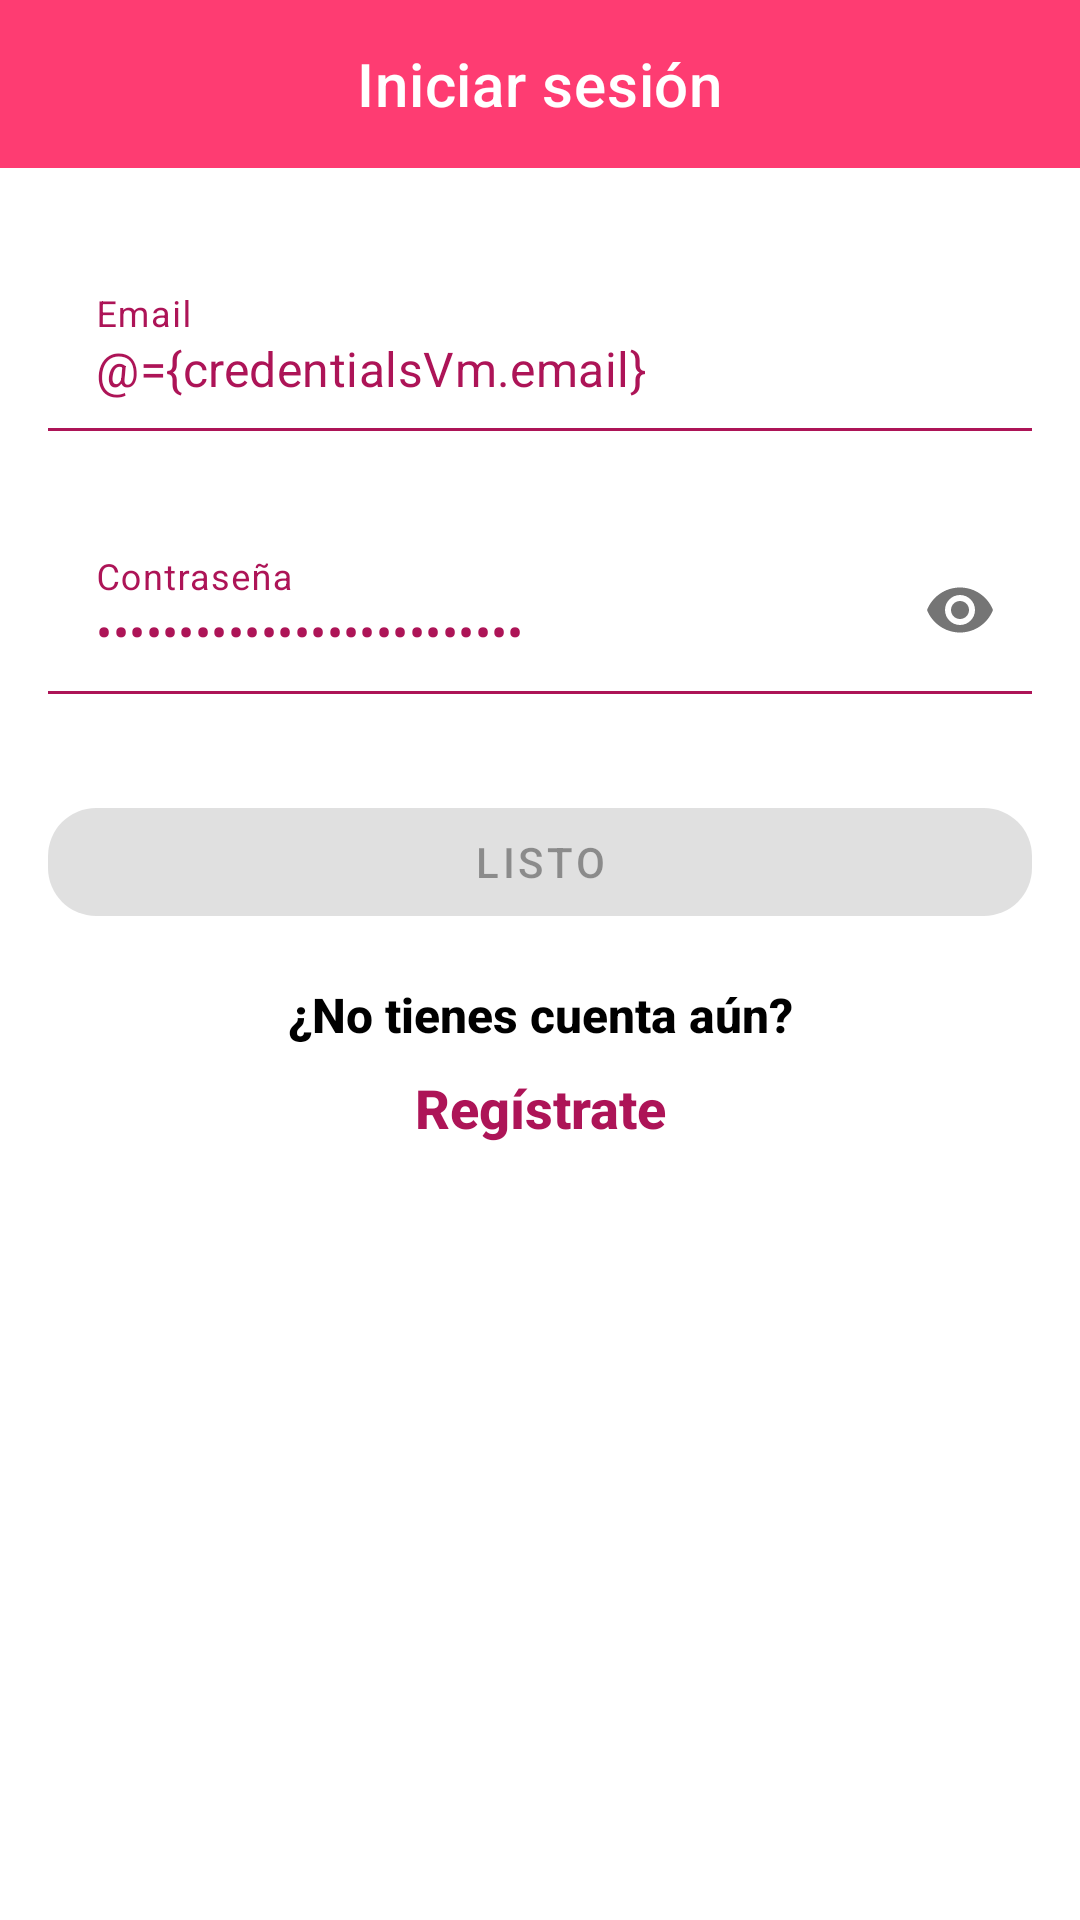

Layout XML and referenced resources for this Android screen:
<!-- AndroidManifest.xml: application theme Theme.DatingApp -->
<!-- res/layout/fragment_sign_in.xml -->
<?xml version="1.0" encoding="utf-8"?>
<layout
    xmlns:android="http://schemas.android.com/apk/res/android"
    xmlns:app="http://schemas.android.com/apk/res-auto"
    xmlns:tools="http://schemas.android.com/tools">
    <data>
        <variable
            name="credentialsVm"
            type="com.org.datingapp.features.auth.signin.SignInFormViewModel" />
    </data>
    <androidx.constraintlayout.widget.ConstraintLayout
        android:layout_width="match_parent"
        android:layout_height="match_parent"
        tools:context=".features.auth.signin.SignInFragment">


        <com.google.android.material.appbar.AppBarLayout
            android:id="@+id/toolbar"
            android:layout_width="0dp"
            android:layout_height="wrap_content"
            app:layout_constraintEnd_toEndOf="parent"
            app:layout_constraintStart_toStartOf="parent"
            app:layout_constraintTop_toTopOf="parent">

            <com.google.android.material.appbar.MaterialToolbar
                android:id="@+id/topAppBar"
                style="@style/Widget.MaterialComponents.Toolbar.Primary"
                android:layout_width="match_parent"
                android:layout_height="?attr/actionBarSize"
                app:title="@string/action_sign_in_long"
                app:titleCentered="true"
                app:navigationIcon="@drawable/ic_baseline_arrow_back_24"
                app:navigationIconTint="@color/white"
                />

        </com.google.android.material.appbar.AppBarLayout>



        <com.google.android.material.textfield.TextInputLayout
            android:id="@+id/email"
            style="@style/Widget.MaterialComponents.TextInputLayout.FilledBox"
            app:boxBackgroundColor="@color/white"
            app:boxStrokeColor="@color/colorPrimaryDark"
            android:textColorHint="@color/colorPrimaryDark"
            app:hintTextColor="@color/colorPrimaryDark"
            android:layout_width="0dp"
            android:layout_height="wrap_content"
            android:layout_marginStart="16dp"
            android:layout_marginTop="32dp"
            android:layout_marginEnd="16dp"
            app:endIconMode="custom"
            app:endIconTint="@color/colorPrimaryDark"
            app:layout_constraintEnd_toEndOf="parent"
            app:layout_constraintStart_toStartOf="parent"
            app:layout_constraintTop_toBottomOf="@id/toolbar">

            <com.google.android.material.textfield.TextInputEditText
                android:layout_width="match_parent"
                android:layout_height="match_parent"
                android:hint="@string/prompt_sign_up_email_hint"
                android:singleLine="true"
                android:textColor="@color/colorPrimaryDark"
                android:text="@={credentialsVm.email}"
                />

        </com.google.android.material.textfield.TextInputLayout>

        <com.google.android.material.textfield.TextInputLayout
            android:id="@+id/password"
            style="@style/Widget.MaterialComponents.TextInputLayout.FilledBox"
            app:boxBackgroundColor="@color/white"
            app:boxStrokeColor="@color/colorPrimaryDark"
            android:textColorHint="@color/colorPrimaryDark"
            app:hintTextColor="@color/colorPrimaryDark"
            app:passwordToggleEnabled="true"
            android:layout_width="0dp"
            android:layout_height="wrap_content"
            android:layout_marginStart="16dp"
            android:layout_marginEnd="16dp"
            android:layout_marginTop="32dp"
            app:layout_constraintEnd_toEndOf="parent"
            app:layout_constraintStart_toStartOf="parent"
            app:layout_constraintTop_toBottomOf="@id/email">

            <com.google.android.material.textfield.TextInputEditText
                android:layout_width="match_parent"
                android:layout_height="match_parent"
                android:hint="@string/prompt_sign_up_password_hint"
                android:inputType="textPassword"
                android:singleLine="true"
                android:textColor="@color/colorPrimaryDark"
                android:text="@={credentialsVm.password}"
                />

        </com.google.android.material.textfield.TextInputLayout>


        <com.google.android.material.button.MaterialButton
            android:id="@+id/sign_in_button"
            android:layout_width="0dp"
            android:layout_height="wrap_content"
            android:layout_marginStart="16dp"
            android:layout_marginTop="32dp"
            android:layout_marginEnd="16dp"
            app:layout_constraintEnd_toEndOf="parent"
            app:layout_constraintStart_toStartOf="parent"
            app:layout_constraintTop_toBottomOf="@id/password"
            app:cornerRadius="16dp"
            android:enabled="false"
            android:text="@string/action_done"
            />



        <TextView
            android:id="@+id/do_you_have_account_label"
            android:layout_width="0dp"
            android:layout_height="wrap_content"
            android:layout_marginTop="16dp"
            android:text="@string/label_sign_in_do_you_have_account"
            android:textAlignment="center"
            android:textAppearance="@style/TextAppearance.AppCompat.Body2"
            android:textColor="@color/black"
            android:textSize="16sp"
            android:textStyle="bold"
            app:layout_constraintEnd_toEndOf="parent"
            app:layout_constraintStart_toStartOf="parent"
            app:layout_constraintTop_toBottomOf="@id/sign_in_button" />

        <TextView
            android:id="@+id/register_label"
            android:layout_width="0dp"
            android:layout_height="wrap_content"
            android:layout_marginTop="8dp"
            android:text="@string/label_sign_in_register"
            android:textAlignment="center"
            android:textAppearance="@style/TextAppearance.AppCompat.Body2"
            android:textColor="@color/colorPrimaryDark"
            android:textSize="18sp"
            android:textStyle="bold"
            app:layout_constraintEnd_toEndOf="parent"
            app:layout_constraintStart_toStartOf="parent"
            app:layout_constraintTop_toBottomOf="@id/do_you_have_account_label" />


    </androidx.constraintlayout.widget.ConstraintLayout>
</layout>
<!-- resources referenced by this layout -->
<resources>
  <color name="colorPrimaryDark">@color/md_pink_800</color>
  <color name="white">#ffffff</color>
  <string name="action_done">Listo</string>
  <string name="action_sign_in_long">Iniciar sesión</string>
  <string name="label_sign_in_do_you_have_account">¿No tienes cuenta aún?</string>
  <string name="label_sign_in_register">Regístrate</string>
  <string name="prompt_sign_up_email_hint">Email</string>
  <string name="prompt_sign_up_password_hint">Contraseña</string>
  <style name="Theme.DatingApp" parent="Theme.MaterialComponents.DayNight.NoActionBar">
          <item name="android:forceDarkAllowed" tools:targetApi="q">false</item>
          
          <item name="colorPrimary">@color/colorPrimary</item>
          <item name="colorPrimaryVariant">@color/colorAccent</item>
          <item name="colorOnPrimary">@color/white</item>
          
          <item name="colorSecondary">@color/md_orange_200</item>
          <item name="colorSecondaryVariant">@color/md_orange_700</item>
          <item name="colorOnSecondary">@color/black</item>
          
          <item name="android:statusBarColor">?attr/colorPrimaryVariant</item>
          
          <item name="actionModeBackground">@color/md_grey_300</item>
      </style>
  <color name="md_pink_800">#AD1457</color>
  <color name="colorPrimary">#FE3C72</color>
  <color name="colorAccent">@color/md_orange_A400</color>
  <color name="md_orange_200">#FFCC80</color>
  <color name="md_orange_700">#F57C00</color>
  <color name="md_grey_300">#E0E0E0</color>
  <color name="md_orange_A400">#FF9100</color>
  <!-- not gathered from this repository: default colours our renderer supplied (Android Studio template values) -->
  <color name="black">#FF000000</color>
</resources>
